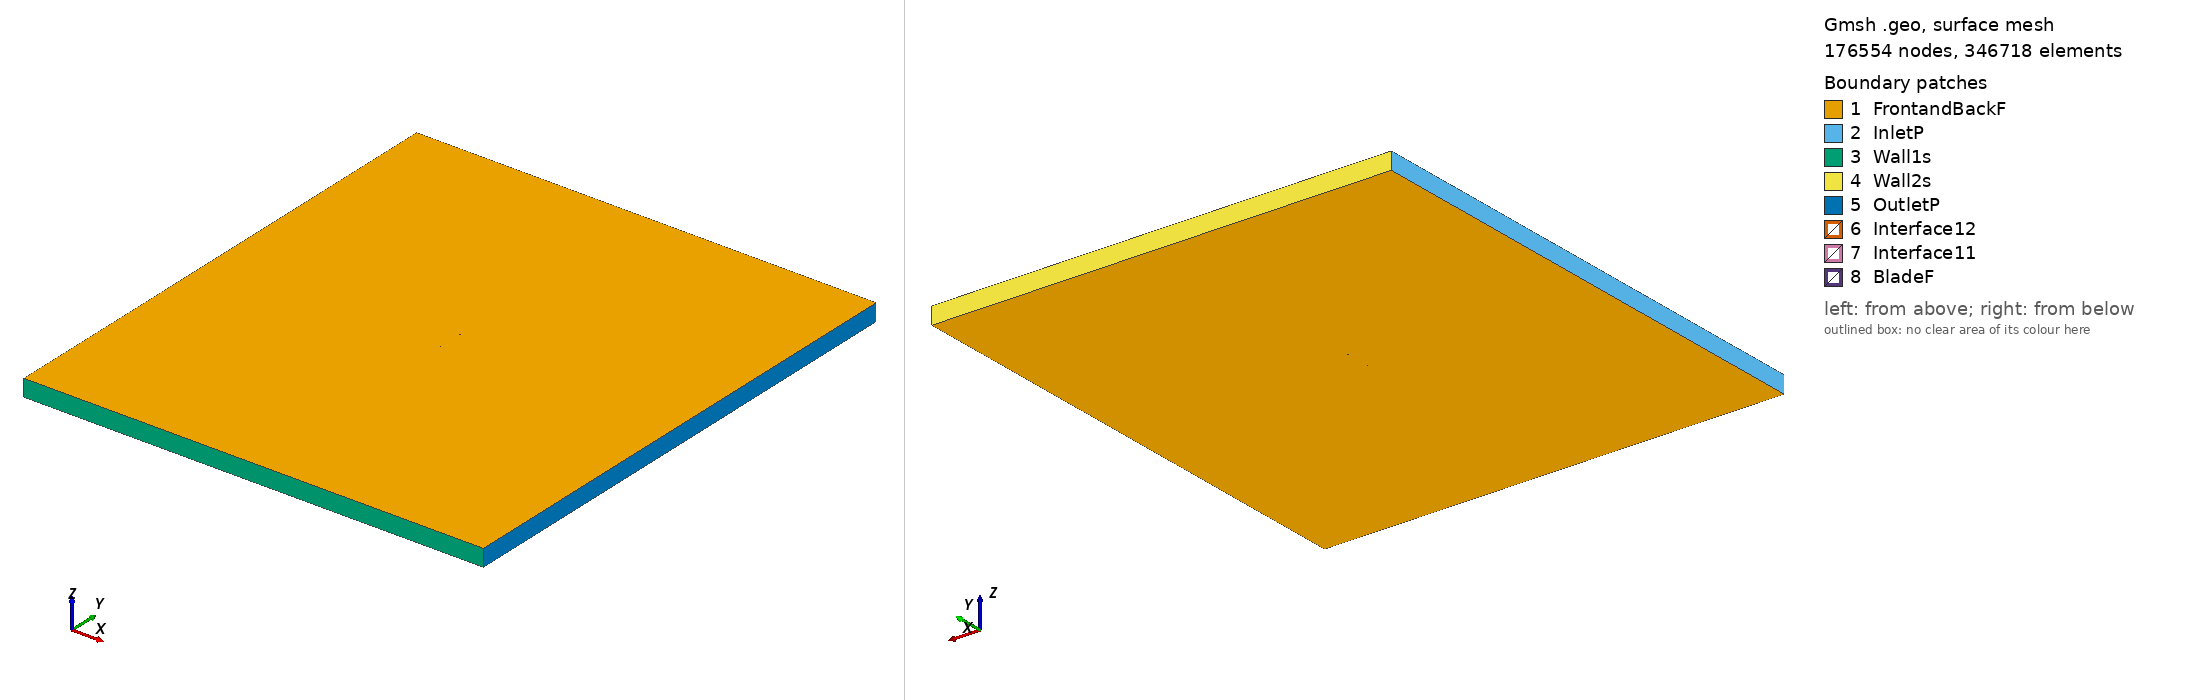

Gmsh geometry script, surface-meshed: 176554 nodes, 346718 surface elements. Boundary patches (legend numbers): 1 FrontandBackF, 2 InletP, 3 Wall1s, 4 Wall2s, 5 OutletP, 6 Interface12, 7 Interface11, 8 BladeF. Left view from above one corner, right view from below the opposite corner. Legend entries are the model's physical surfaces. The drawing asked Gmsh for element sizes between 1% and 20% of the model's largest extent; the script's own settings can give other sizes.

=== e231_tsr_4.3109_aoa_7.5166.geo (drawn) ===
SetFactory("OpenCASCADE");

Point(1) = {0.074485, 0.723883, 0, 1.0};
Point(2) = {0.072356, 0.724585, 0, 1.0};
Point(3) = {0.068139, 0.726020, 0, 1.0};
Point(4) = {0.063244, 0.727750, 0, 1.0};
Point(5) = {0.057789, 0.729737, 0, 1.0};
Point(6) = {0.051882, 0.731912, 0, 1.0};
Point(7) = {0.045628, 0.734190, 0, 1.0};
Point(8) = {0.039104, 0.736461, 0, 1.0};
Point(9) = {0.032336, 0.738622, 0, 1.0};
Point(10) = {0.025330, 0.740627, 0, 1.0};
Point(11) = {0.018125, 0.742457, 0, 1.0};
Point(12) = {0.010765, 0.744098, 0, 1.0};
Point(13) = {0.003312, 0.745543, 0, 1.0};
Point(14) = {-0.004172, 0.746791, 0, 1.0};
Point(15) = {-0.011611, 0.747842, 0, 1.0};
Point(16) = {-0.018925, 0.748694, 0, 1.0};
Point(17) = {-0.026036, 0.749339, 0, 1.0};
Point(18) = {-0.032869, 0.749774, 0, 1.0};
Point(19) = {-0.039357, 0.749994, 0, 1.0};
Point(20) = {-0.045433, 0.750000, 0, 1.0};
Point(21) = {-0.051040, 0.749792, 0, 1.0};
Point(22) = {-0.056127, 0.749379, 0, 1.0};
Point(23) = {-0.060650, 0.748768, 0, 1.0};
Point(24) = {-0.064571, 0.747979, 0, 1.0};
Point(25) = {-0.067863, 0.747034, 0, 1.0};
Point(26) = {-0.070499, 0.745965, 0, 1.0};
Point(27) = {-0.072469, 0.744814, 0, 1.0};
Point(28) = {-0.073759, 0.743645, 0, 1.0};
Point(29) = {-0.074297, 0.742752, 0, 1.0};
Point(30) = {-0.074356, 0.742520, 0, 1.0};
Point(31) = {-0.074353, 0.742300, 0, 1.0};
Point(32) = {-0.074264, 0.742099, 0, 1.0};
Point(33) = {-0.074097, 0.741884, 0, 1.0};
Point(34) = {-0.073947, 0.741731, 0, 1.0};
Point(35) = {-0.072553, 0.740759, 0, 1.0};
Point(36) = {-0.070307, 0.739703, 0, 1.0};
Point(37) = {-0.067238, 0.738601, 0, 1.0};
Point(38) = {-0.063387, 0.737466, 0, 1.0};
Point(39) = {-0.058790, 0.736307, 0, 1.0};
Point(40) = {-0.053500, 0.735136, 0, 1.0};
Point(41) = {-0.047577, 0.733959, 0, 1.0};
Point(42) = {-0.041084, 0.732787, 0, 1.0};
Point(43) = {-0.034097, 0.731626, 0, 1.0};
Point(44) = {-0.026697, 0.730487, 0, 1.0};
Point(45) = {-0.018964, 0.729378, 0, 1.0};
Point(46) = {-0.010992, 0.728309, 0, 1.0};
Point(47) = {-0.002867, 0.727291, 0, 1.0};
Point(48) = {0.005311, 0.726335, 0, 1.0};
Point(49) = {0.013452, 0.725453, 0, 1.0};
Point(50) = {0.021464, 0.724656, 0, 1.0};
Point(51) = {0.029252, 0.723956, 0, 1.0};
Point(52) = {0.036724, 0.723369, 0, 1.0};
Point(53) = {0.043797, 0.722931, 0, 1.0};
Point(54) = {0.050439, 0.722671, 0, 1.0};
Point(55) = {0.056637, 0.722568, 0, 1.0};
Point(56) = {0.062350, 0.722552, 0, 1.0};
Point(57) = {0.067498, 0.722548, 0, 1.0};
Point(58) = {0.071953, 0.722501, 0, 1.0};
Point(59) = {0.074295, 0.722441, 0, 1.0};
Point(60) = {-0.074485, -0.723883, 0, 1.0};
Point(61) = {-0.072356, -0.724585, 0, 1.0};
Point(62) = {-0.068139, -0.726020, 0, 1.0};
Point(63) = {-0.063244, -0.727750, 0, 1.0};
Point(64) = {-0.057789, -0.729737, 0, 1.0};
Point(65) = {-0.051882, -0.731912, 0, 1.0};
Point(66) = {-0.045628, -0.734190, 0, 1.0};
Point(67) = {-0.039104, -0.736461, 0, 1.0};
Point(68) = {-0.032336, -0.738622, 0, 1.0};
Point(69) = {-0.025330, -0.740627, 0, 1.0};
Point(70) = {-0.018125, -0.742457, 0, 1.0};
Point(71) = {-0.010765, -0.744098, 0, 1.0};
Point(72) = {-0.003312, -0.745543, 0, 1.0};
Point(73) = {0.004172, -0.746791, 0, 1.0};
Point(74) = {0.011611, -0.747842, 0, 1.0};
Point(75) = {0.018925, -0.748694, 0, 1.0};
Point(76) = {0.026036, -0.749339, 0, 1.0};
Point(77) = {0.032869, -0.749774, 0, 1.0};
Point(78) = {0.039357, -0.749994, 0, 1.0};
Point(79) = {0.045433, -0.750000, 0, 1.0};
Point(80) = {0.051040, -0.749792, 0, 1.0};
Point(81) = {0.056127, -0.749379, 0, 1.0};
Point(82) = {0.060650, -0.748768, 0, 1.0};
Point(83) = {0.064571, -0.747979, 0, 1.0};
Point(84) = {0.067863, -0.747034, 0, 1.0};
Point(85) = {0.070499, -0.745965, 0, 1.0};
Point(86) = {0.072469, -0.744814, 0, 1.0};
Point(87) = {0.073759, -0.743645, 0, 1.0};
Point(88) = {0.074297, -0.742752, 0, 1.0};
Point(89) = {0.074356, -0.742520, 0, 1.0};
Point(90) = {0.074353, -0.742300, 0, 1.0};
Point(91) = {0.074264, -0.742099, 0, 1.0};
Point(92) = {0.074097, -0.741884, 0, 1.0};
Point(93) = {0.073947, -0.741731, 0, 1.0};
Point(94) = {0.072553, -0.740759, 0, 1.0};
Point(95) = {0.070307, -0.739703, 0, 1.0};
Point(96) = {0.067238, -0.738601, 0, 1.0};
Point(97) = {0.063387, -0.737466, 0, 1.0};
Point(98) = {0.058790, -0.736307, 0, 1.0};
Point(99) = {0.053500, -0.735136, 0, 1.0};
Point(100) = {0.047577, -0.733959, 0, 1.0};
Point(101) = {0.041084, -0.732787, 0, 1.0};
Point(102) = {0.034097, -0.731626, 0, 1.0};
Point(103) = {0.026697, -0.730487, 0, 1.0};
Point(104) = {0.018964, -0.729378, 0, 1.0};
Point(105) = {0.010992, -0.728309, 0, 1.0};
Point(106) = {0.002867, -0.727291, 0, 1.0};
Point(107) = {-0.005311, -0.726335, 0, 1.0};
Point(108) = {-0.013452, -0.725453, 0, 1.0};
Point(109) = {-0.021464, -0.724656, 0, 1.0};
Point(110) = {-0.029252, -0.723956, 0, 1.0};
Point(111) = {-0.036724, -0.723369, 0, 1.0};
Point(112) = {-0.043797, -0.722931, 0, 1.0};
Point(113) = {-0.050439, -0.722671, 0, 1.0};
Point(114) = {-0.056637, -0.722568, 0, 1.0};
Point(115) = {-0.062350, -0.722552, 0, 1.0};
Point(116) = {-0.067498, -0.722548, 0, 1.0};
Point(117) = {-0.071953, -0.722501, 0, 1.0};
Point(118) = {-0.074295, -0.722441, 0, 1.0};

// Lines: first blade (splines 1-4)
Spline(1) = {1:18};
Spline(2) = {18:43};
Spline(3) = {43:59};
Spline(4) = {59,1};

// Lines: second blade (splines 5-8)
Spline(5) = {60:77};
Spline(6) = {77:102};
Spline(7) = {102:118};
Spline(8) = {118,60};

// Outer domain (points 20001-4 and lines)
Point(119) = {-13.50000000, -15.00000000, 0, 1.0};
Point(120) = {-13.50000000, 15.00000000, 0, 1.0};
Point(121) = {13.50000000, 15.00000000, 0, 1.0};
Point(122) = {13.50000000, -15.00000000, 0, 1.0};
Line(11) = {119, 120};
Line(12) = {120, 121};
Line(13) = {121, 122};
Line(14) = {119, 122};

// Interface (between moving and stationary domain) (circles)
Circle(9) = {0, 0, 0, 0.80000000, 0, 2*Pi};
Circle(10) = {0, 0, 0, 0.80000000, 0, 2*Pi};

// Loops collect Lines/Splines/etc (blade1, blade2, domain, first circle)
Line Loop(1) = {1:4};
Line Loop(2) = {5:8};
Line Loop(3) = {11,12,13,-14};
Line Loop(4) = {9};

// BooleanDifference cuts out the circle/interface from the domain
Plane Surface(1) = {3};
Plane Surface(2) = {4};
BooleanDifference{ Surface{1}; Delete;}{ Surface{2}; Delete;}

// This one cuts out the blades from the inner circle/interface
Line Loop(6) = {10};
Plane Surface(5) = {6};
Plane Surface(6) = {1};
Plane Surface(7) = {2};
BooleanDifference{ Surface{5}; Delete;}{ Surface{6,7}; Delete;}

// extrude to 3rd dimension
Extrude {0, 0, 1} {Surface{1}; Surface{5}; Layers{1}; Recombine;}

// Physical Surfaces are the named boundaries (patches)
Physical Surface("Interface11") = {12};
Physical Surface("Interface12") = {10};

// sides of domain
Physical Surface("InletP") = {6};
Physical Surface("OutletP") = {9};

// top and bottom of domain
Physical Surface("Wall1s") = {7};
Physical Surface("Wall2s") = {8};

// Check FrontandBackF by ensuring there is nothing in the 3rd dimension
Physical Surface("FrontandBackF") = {1,11,5,21};
Physical Surface("BladeF") = {13:20};
Physical Volume("Turbine") = {2};
Physical Volume("Farfield") = {1};

// settings for airfoil boundary layer
Field[1] = BoundaryLayer;
Field[1].EdgesList = {1:8};
Field[1].hwall_n = 1e-3;
Field[1].thickness = 1.5e-2;
Field[1].ratio = 1.05;
Field[1].Quads = 1;
BoundaryLayer Field = 1;

// control points for mesh (blade and interface)
// floor((arc length / 1.5mm)/ 6) -> Transfinite Line
Transfinite Line {1,2,3,5,6,7} = 33 Using Progression 1;
Transfinite Line {4,8} = 2 Using Progression 1;
Transfinite Line {9, 15} = 800 Using Progression 1;

// For more information on gmsh syntax, visit http://gmsh.info/doc/texinfo/gmsh.html
